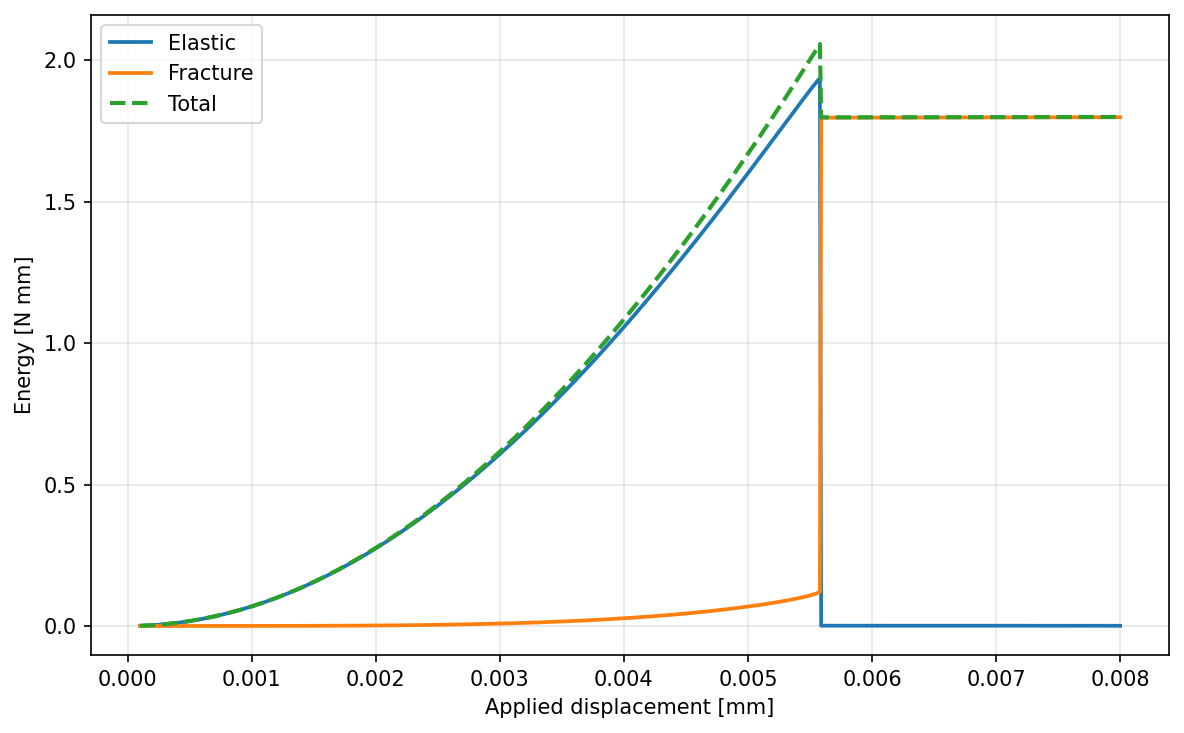

Values plotted in this chart, from the file beside it:
step, time, elastic, fracture, kinetic, external, total
0, 1.000000000e-04, 6.940421843e-04, 1.056608435e-08, 0.000000000e+00, 0.000000000e+00, 6.940527503e-04
1, 2.000000000e-04, 2.775915152e-03, 1.690582991e-07, 0.000000000e+00, 0.000000000e+00, 2.776084211e-03
2, 3.000000000e-04, 6.244858164e-03, 8.558540885e-07, 0.000000000e+00, 0.000000000e+00, 6.245714018e-03
3, 4.000000000e-04, 1.109960338e-02, 2.704884218e-06, 0.000000000e+00, 0.000000000e+00, 1.110230826e-02
4, 5.000000000e-04, 1.733837597e-02, 6.603570582e-06, 0.000000000e+00, 0.000000000e+00, 1.734497954e-02
5, 6.000000000e-04, 2.495889427e-02, 1.369272968e-05, 0.000000000e+00, 0.000000000e+00, 2.497258700e-02
6, 7.000000000e-04, 3.395836997e-02, 2.536646221e-05, 0.000000000e+00, 0.000000000e+00, 3.398373643e-02
7, 8.000000000e-04, 4.433350833e-02, 4.327200534e-05, 0.000000000e+00, 0.000000000e+00, 4.437678033e-02
8, 9.000000000e-04, 5.608050844e-02, 6.930958679e-05, 0.000000000e+00, 0.000000000e+00, 5.614981803e-02
9, 1.000000000e-03, 6.919506343e-02, 1.056323317e-04, 0.000000000e+00, 0.000000000e+00, 6.930069576e-02
10, 1.100000000e-03, 8.367236070e-02, 1.546460808e-04, 0.000000000e+00, 0.000000000e+00, 8.382700678e-02
11, 1.200000000e-03, 9.950708216e-02, 2.190093049e-04, 0.000000000e+00, 0.000000000e+00, 9.972609146e-02
12, 1.300000000e-03, 1.166934043e-01, 3.016330647e-04, 0.000000000e+00, 0.000000000e+00, 1.169950374e-01
13, 1.400000000e-03, 1.352249981e-01, 4.056812258e-04, 0.000000000e+00, 0.000000000e+00, 1.356306793e-01
14, 1.500000000e-03, 1.550950293e-01, 5.345702363e-04, 0.000000000e+00, 0.000000000e+00, 1.556295995e-01
15, 1.600000000e-03, 1.762961576e-01, 6.919697626e-04, 0.000000000e+00, 0.000000000e+00, 1.769881274e-01
16, 1.700000000e-03, 1.988205367e-01, 8.818029778e-04, 0.000000000e+00, 0.000000000e+00, 1.997023397e-01
17, 1.800000000e-03, 2.226598134e-01, 1.108246979e-03, 0.000000000e+00, 0.000000000e+00, 2.237680604e-01
18, 1.900000000e-03, 2.478051260e-01, 1.375734522e-03, 0.000000000e+00, 0.000000000e+00, 2.491808605e-01
19, 2.000000000e-03, 2.742471044e-01, 1.688953406e-03, 0.000000000e+00, 0.000000000e+00, 2.759360578e-01
20, 2.100000000e-03, 3.019758659e-01, 2.052850729e-03, 0.000000000e+00, 0.000000000e+00, 3.040287167e-01
21, 2.200000000e-03, 3.309810145e-01, 2.472632745e-03, 0.000000000e+00, 0.000000000e+00, 3.334536472e-01
22, 2.300000000e-03, 3.612516370e-01, 2.953768127e-03, 0.000000000e+00, 0.000000000e+00, 3.642054051e-01
23, 2.400000000e-03, 3.927762994e-01, 3.501991106e-03, 0.000000000e+00, 0.000000000e+00, 3.962782905e-01
24, 2.500000000e-03, 4.255430404e-01, 4.123306781e-03, 0.000000000e+00, 0.000000000e+00, 4.296663472e-01
25, 2.600000000e-03, 4.595393673e-01, 4.823993952e-03, 0.000000000e+00, 0.000000000e+00, 4.643633612e-01
26, 2.700000000e-03, 4.947522455e-01, 5.610614142e-03, 0.000000000e+00, 0.000000000e+00, 5.003628597e-01
27, 2.800000000e-03, 5.311680943e-01, 6.490014033e-03, 0.000000000e+00, 0.000000000e+00, 5.376581083e-01
28, 2.900000000e-03, 5.687727685e-01, 7.469341417e-03, 0.000000000e+00, 0.000000000e+00, 5.762421099e-01
29, 3.000000000e-03, 6.075515497e-01, 8.556051134e-03, 0.000000000e+00, 0.000000000e+00, 6.161076008e-01
30, 3.100000000e-03, 6.474891259e-01, 9.757922667e-03, 0.000000000e+00, 0.000000000e+00, 6.572470485e-01
31, 3.200000000e-03, 6.885695752e-01, 1.108307168e-02, 0.000000000e+00, 0.000000000e+00, 6.996526469e-01
32, 3.300000000e-03, 7.307763332e-01, 1.253997878e-02, 0.000000000e+00, 0.000000000e+00, 7.433163120e-01
33, 3.400000000e-03, 7.740921717e-01, 1.413750439e-02, 0.000000000e+00, 0.000000000e+00, 7.882296761e-01
34, 3.500000000e-03, 8.184991543e-01, 1.588492658e-02, 0.000000000e+00, 0.000000000e+00, 8.343840809e-01
35, 3.600000000e-03, 8.639785877e-01, 1.779198180e-02, 0.000000000e+00, 0.000000000e+00, 8.817705695e-01
36, 3.700000000e-03, 9.105109694e-01, 1.986890667e-02, 0.000000000e+00, 0.000000000e+00, 9.303798761e-01
37, 3.800000000e-03, 9.580759165e-01, 2.212649776e-02, 0.000000000e+00, 0.000000000e+00, 9.802024143e-01
38, 3.900000000e-03, 1.006652066e+00, 2.457619656e-02, 0.000000000e+00, 0.000000000e+00, 1.031228262e+00
39, 4.000000000e-03, 1.056216963e+00, 2.723018194e-02, 0.000000000e+00, 0.000000000e+00, 1.083447145e+00
40, 4.100000000e-03, 1.106746933e+00, 3.010147893e-02, 0.000000000e+00, 0.000000000e+00, 1.136848412e+00
41, 4.200000000e-03, 1.158216854e+00, 3.320415642e-02, 0.000000000e+00, 0.000000000e+00, 1.191421010e+00
42, 4.300000000e-03, 1.210599923e+00, 3.655352539e-02, 0.000000000e+00, 0.000000000e+00, 1.247153448e+00
43, 4.400000000e-03, 1.263867317e+00, 4.016643704e-02, 0.000000000e+00, 0.000000000e+00, 1.304033754e+00
44, 4.500000000e-03, 1.317987678e+00, 4.406173913e-02, 0.000000000e+00, 0.000000000e+00, 1.362049417e+00
45, 4.600000000e-03, 1.372926511e+00, 4.826080067e-02, 0.000000000e+00, 0.000000000e+00, 1.421187312e+00
46, 4.700000000e-03, 1.428645247e+00, 5.278835271e-02, 0.000000000e+00, 0.000000000e+00, 1.481433599e+00
47, 4.800000000e-03, 1.485099638e+00, 5.767394819e-02, 0.000000000e+00, 0.000000000e+00, 1.542773586e+00
48, 4.900000000e-03, 1.542237536e+00, 6.295398738e-02, 0.000000000e+00, 0.000000000e+00, 1.605191523e+00
49, 5.000000000e-03, 1.599995058e+00, 6.867525286e-02, 0.000000000e+00, 0.000000000e+00, 1.668670311e+00
50, 5.010000000e-03, 1.605887171e+00, 6.918837581e-02, 0.000000000e+00, 0.000000000e+00, 1.675075547e+00
51, 5.020000000e-03, 1.611727392e+00, 6.976395893e-02, 0.000000000e+00, 0.000000000e+00, 1.681491351e+00
52, 5.030000000e-03, 1.617557447e+00, 7.036013737e-02, 0.000000000e+00, 0.000000000e+00, 1.687917584e+00
53, 5.040000000e-03, 1.623388335e+00, 7.096586497e-02, 0.000000000e+00, 0.000000000e+00, 1.694354200e+00
54, 5.050000000e-03, 1.629221610e+00, 7.157955697e-02, 0.000000000e+00, 0.000000000e+00, 1.700801167e+00
55, 5.060000000e-03, 1.635058371e+00, 7.220008708e-02, 0.000000000e+00, 0.000000000e+00, 1.707258458e+00
56, 5.070000000e-03, 1.640899797e+00, 7.282624963e-02, 0.000000000e+00, 0.000000000e+00, 1.713726047e+00
57, 5.080000000e-03, 1.646745763e+00, 7.345814752e-02, 0.000000000e+00, 0.000000000e+00, 1.720203911e+00
58, 5.090000000e-03, 1.652596092e+00, 7.409593636e-02, 0.000000000e+00, 0.000000000e+00, 1.726692029e+00
59, 5.100000000e-03, 1.658450441e+00, 7.473993606e-02, 0.000000000e+00, 0.000000000e+00, 1.733190377e+00
... 290 more rows
